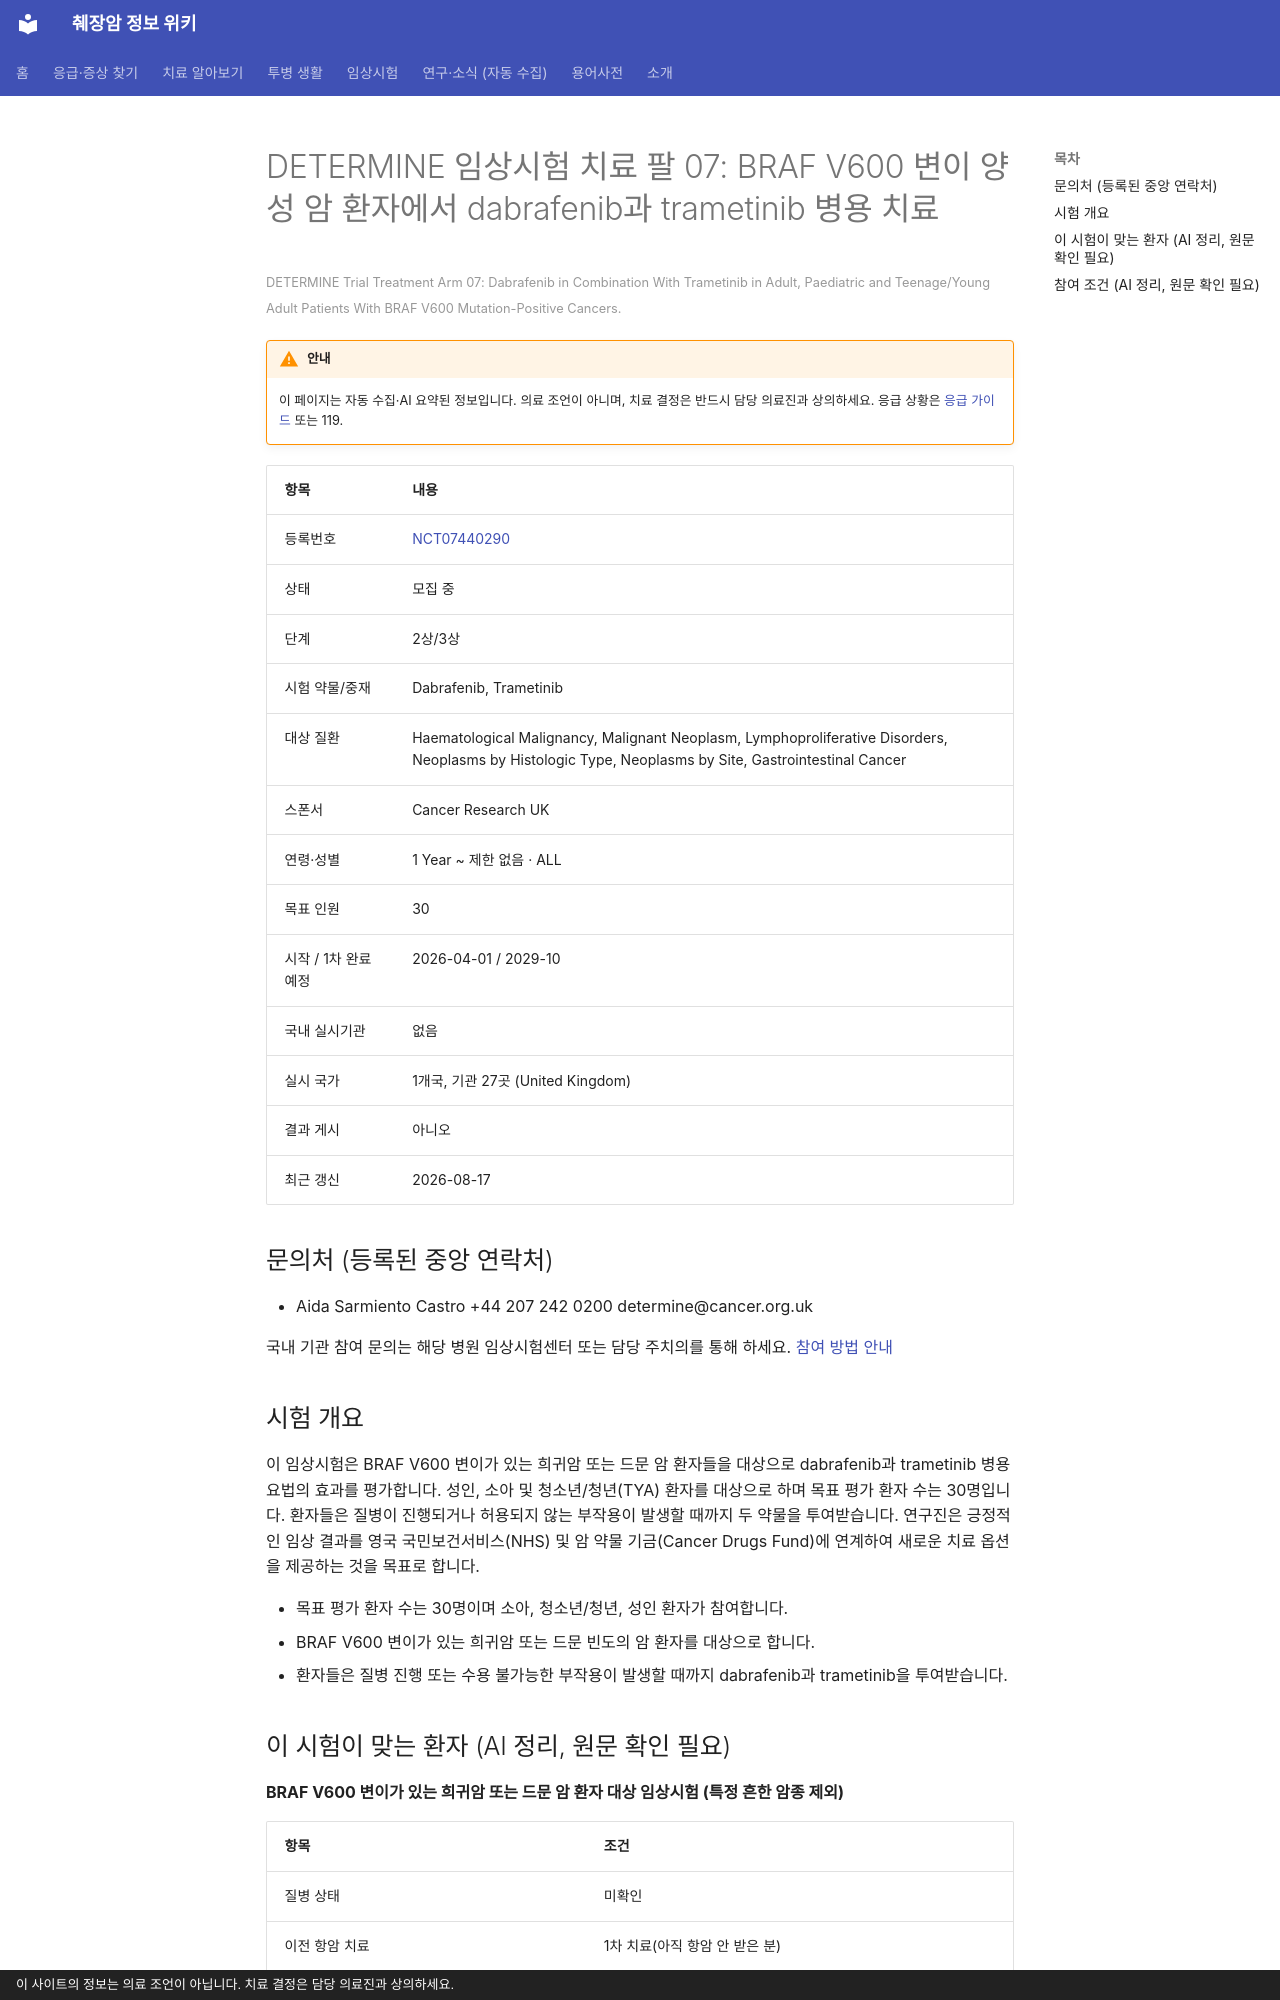

repository: hizorro88-rgb/papersearcher · page: _generated/trials/NCT07440290/index.html · generator: mkdocs · copyright: 이 사이트의 정보는 의료 조언이 아닙니다. 치료 결정은 담당 의료진과 상의하세요.

---
title: "NCT07440290 DETERMINE 임상시험 치료 팔 07: BRAF V600 변이 양성 암 환자에서 dabrafenib과…"
description: "2상/3상 · 모집 중"
comments: true
search:
  boost: 0.4
---

# DETERMINE 임상시험 치료 팔 07: BRAF V600 변이 양성 암 환자에서 dabrafenib과 trametinib 병용 치료

<small>DETERMINE Trial Treatment Arm 07: Dabrafenib in Combination With Trametinib in Adult, Paediatric and Teenage/Young Adult Patients With BRAF V600 Mutation-Positive Cancers.</small>

!!! warning "안내"
    이 페이지는 자동 수집·AI 요약된 정보입니다. 의료 조언이 아니며, 치료 결정은 반드시 담당 의료진과 상의하세요. 응급 상황은 [응급 가이드](../../guides/emergency/index.md) 또는 119.

| 항목 | 내용 |
|---|---|
| 등록번호 | [NCT07440290](https://clinicaltrials.gov/study/NCT07440290) |
| 상태 | 모집 중 |
| 단계 | 2상/3상 |
| 시험 약물/중재 | Dabrafenib, Trametinib |
| 대상 질환 | Haematological Malignancy, Malignant Neoplasm, Lymphoproliferative Disorders, Neoplasms by Histologic Type, Neoplasms by Site, Gastrointestinal Cancer |
| 스폰서 | Cancer Research UK |
| 연령·성별 | 1 Year ~ 제한 없음 · ALL |
| 목표 인원 | 30 |
| 시작 / 1차 완료 예정 | 2026-04-01 / 2029-10 |
| 국내 실시기관 | 없음 |
| 실시 국가 | 1개국, 기관 27곳 (United Kingdom) |
| 결과 게시 | 아니오 |
| 최근 갱신 | 2026-08-17 |

## 문의처 (등록된 중앙 연락처)

- Aida Sarmiento Castro +44 207 242 0200 determine@cancer.org.uk

국내 기관 참여 문의는 해당 병원 임상시험센터 또는 담당 주치의를 통해 하세요. [참여 방법 안내](../../guides/trials/how-to-apply.md)

## 시험 개요

이 임상시험은 BRAF V600 변이가 있는 희귀암 또는 드문 암 환자들을 대상으로 dabrafenib과 trametinib 병용 요법의 효과를 평가합니다. 성인, 소아 및 청소년/청년(TYA) 환자를 대상으로 하며 목표 평가 환자 수는 30명입니다. 환자들은 질병이 진행되거나 허용되지 않는 부작용이 발생할 때까지 두 약물을 투여받습니다. 연구진은 긍정적인 임상 결과를 영국 국민보건서비스(NHS) 및 암 약물 기금(Cancer Drugs Fund)에 연계하여 새로운 치료 옵션을 제공하는 것을 목표로 합니다.

- 목표 평가 환자 수는 30명이며 소아, 청소년/청년, 성인 환자가 참여합니다.
- BRAF V600 변이가 있는 희귀암 또는 드문 빈도의 암 환자를 대상으로 합니다.
- 환자들은 질병 진행 또는 수용 불가능한 부작용이 발생할 때까지 dabrafenib과 trametinib을 투여받습니다.

## 이 시험이 맞는 환자 (AI 정리, 원문 확인 필요)

**BRAF V600 변이가 있는 희귀암 또는 드문 암 환자 대상 임상시험 (특정 흔한 암종 제외)**

| 항목 | 조건 |
|---|---|
| 질병 상태 | 미확인 |
| 이전 항암 치료 | 1차 치료(아직 항암 안 받은 분) |
| 필요한 유전자·표지자 | KRAS 정상(wild-type) |
| ECOG 수행능력 | 미확인 |

주요 제외 기준: 망막정맥폐쇄 병력이 있는 경우 · 조절되지 않는 위장관 질환이 있는 경우 · 심장 질환 또는 뇌혈관 질환 병력이 있는 경우 · 최근 생백신을 투여받았거나 투여가 필요한 경우

내 상황에 맞는지 한 번에 보려면 [맞춤 임상시험 찾기](../../guides/trials/finder.md).
